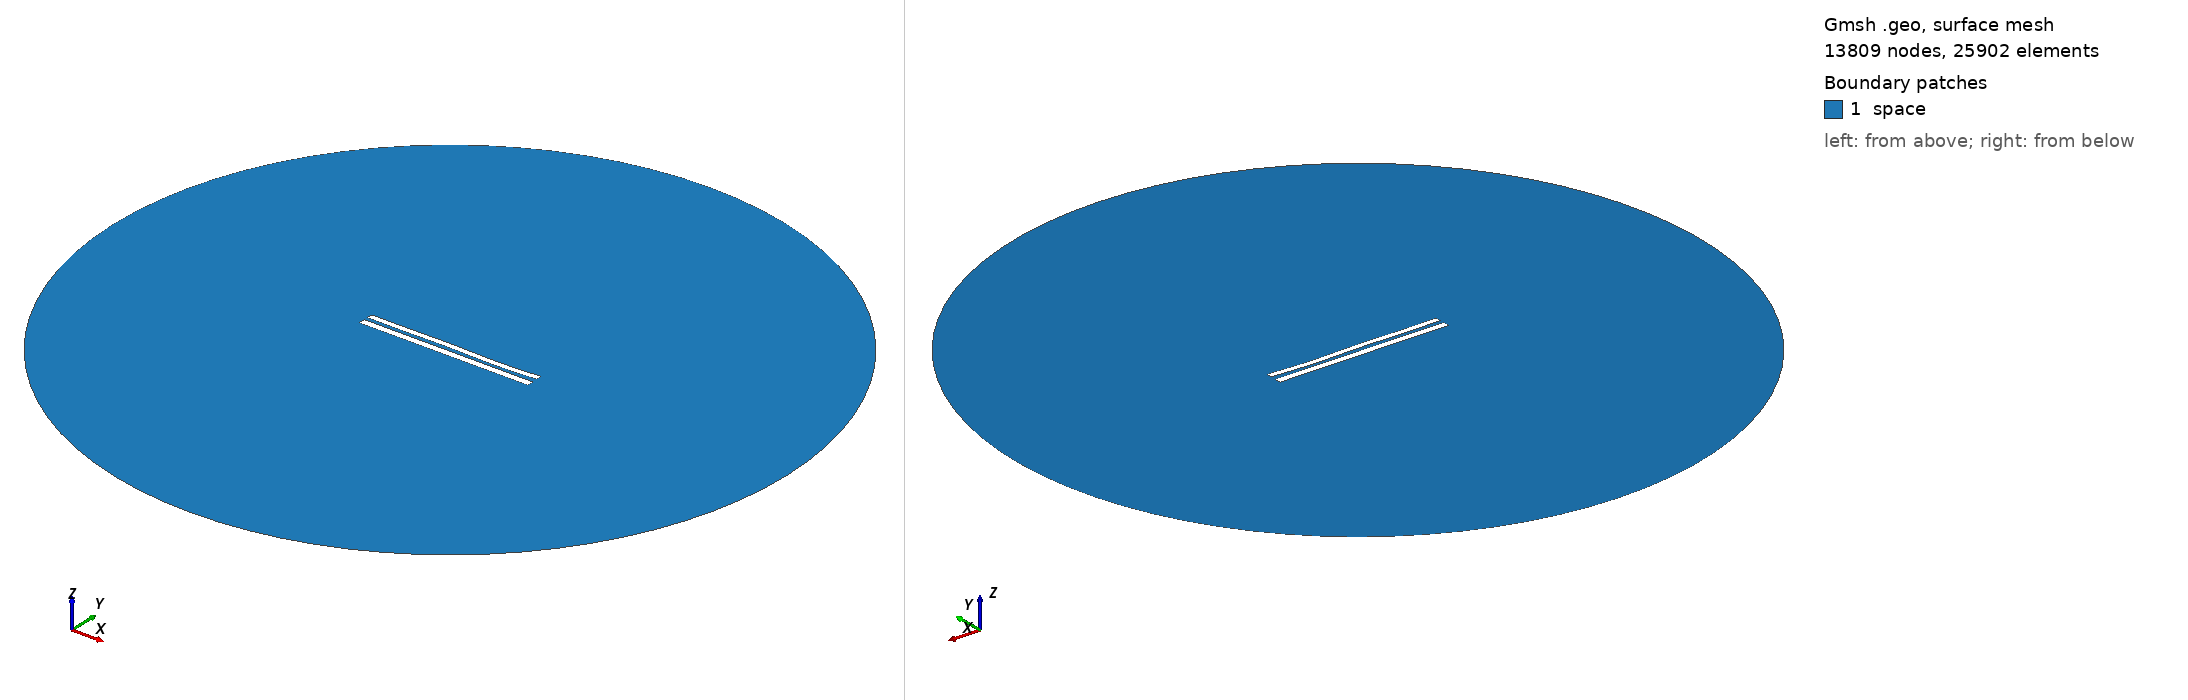

Gmsh geometry script, surface-meshed: 13809 nodes, 25902 surface elements. Boundary patches (legend numbers): 1 space. Left view from above one corner, right view from below the opposite corner. Legend entries are the model's physical surfaces. The drawing asked Gmsh for element sizes between 1% and 20% of the model's largest extent; the script's own settings can give other sizes.

=== 8421.geo (drawn) ===
//---------------------------------------
// Geometry kernel
//---------------------------------------

SetFactory("OpenCASCADE");



//---------------------------------------
// Parameters of the geometry
//---------------------------------------

// Overetch of the upper plate
overetch = 0.25;

// Distance between the plates
distance = 2.25;

// Discretization over the x axis (for the deformation)
nx = 50; 

// Length of the plate
L = 100 - overetch; 

// Number of modes
n = 4; 

// 1st mode coefficient
coeff(1) = 0.0;
beta(1) = 0.596864 * 3.1415926535 / L;

// 2nd mode coefficient
coeff(2) = -0.075;
beta(2) = 1.49418 * 3.1415926535 / L;

// 3rd mode coefficient
coeff(3) = 0.15;
beta(3) = 2.50025 * 3.1415926535 / L;

// 4th mode coefficient
coeff(4) = -0.15;
beta(4) = 3.49999 * 3.1415926535 / L;



//---------------------------------------
// Upper plate (deformed rectangle)
//---------------------------------------

// Coordiantes of the upper plate
xmin = -50;
xmax = 50 - overetch;

// Height of the upper plate
yheight = 4 - 2 * overetch;

// Indexes of the points
UpperID[] = {};
LowerID[] = {};
LeftID[] = {};
RightID[] = {};

// Point index
p = 1;

// Horizontal edges
For i In {1:nx}
    x = xmin + (i-1)*(xmax - xmin)/(nx-1);

    y_bottom = distance / 2 + overetch;
    For j In {1:n}
        C = (Cosh(beta(j)*L) + Cos(beta(j)*L)) / (Sinh(beta(j)*L) + Sin(beta(j)*L));
        y_bottom  = y_bottom + coeff(j) * (Cosh(beta(j)*(x+50)) - Cos(beta(j)*(x+50)) - C * (Sinh(beta(j)*(x+50)) - Sin(beta(j)*(x+50))));
    EndFor

    y_top = y_bottom + yheight;

    Point(p) = {x, y_top, 0, 1.0};
    UpperID[i] = p;
    p = p + 1;

    Point(p) = {x, y_bottom, 0, 1.0};
    LowerID[i] = p;
    p = p + 1;
EndFor

// Create point lists
UpperPts[] = {}; LowerPts[] = {};
For i In {1:nx}
  UpperPts[] += {UpperID[i]};
  LowerPts[] += {LowerID[i]};
EndFor

// Build splines
Spline(1) = {UpperPts[]};
Spline(2) = {LowerPts[]};
Line(3) = {LowerPts[nx-1], UpperPts[nx-1]};
Line(4) = {LowerPts[0], UpperPts[0]};

// Build the plane surface
Curve Loop(1) = {2, 3, -1, -4};
Plane Surface(1) = {1};



//---------------------------------------
// Lower plate (rectangle)
//---------------------------------------

// Vertices
Point(1001) = {-50, -1, 0, 1.0};
Point(1002) = { 50, -1, 0, 1.0};
Point(1003) = { 50,  -5, 0, 1.0};
Point(1004) = {-50,  -5, 0, 1.0};

// Edges
Line(5) = {1001, 1002};
Line(6) = {1002, 1003};
Line(7) = {1003, 1004};
Line(8) = {1004, 1001};

// Plane surface
Line Loop(2) = {5, 6, 7, 8};
Plane Surface(2) = {2}; 



//---------------------------------------
// Outer (fictious) boundary
//---------------------------------------

// Points
Point(1005) = {0, 0, 0};       // Center
Point(1006) = {200, 0, 0};     // Start point
Point(1007) = {0, 200, 0};     // 90 degrees
Point(1008) = {-200, 0, 0};    // 180 degrees
Point(1009) = {0, -200, 0};    // 270 degrees

// Circle arcs (each needs start, center, end)
Circle(9) = {1006, 1005, 1007};
Circle(10) = {1007, 1005, 1008};
Circle(11) = {1008, 1005, 1009};
Circle(12) = {1009, 1005, 1006};

// Plane surface for the entire domain
Curve Loop(3) = {9, 10, 11, 12};
Surface(3) = {3};

// Subtract the plates from the whole domain to obtain the actual domain where we want to solve the equations
BooleanDifference{ Surface{3}; Delete; }{ Surface{1}; Surface{2}; Delete; }




//---------------------------------------
// Transfinite Lines/Curves
//---------------------------------------

// Set the number of points on the boundaries
r = 7;

// Plates
Transfinite Curve {1, 2} = 50*r Using Progression 1;
Transfinite Curve {3, 4} = 2*r Using Progression 1;
Transfinite Line {5, 7} = 50*r Using Progression 1;
Transfinite Line {6, 8} = 2*r Using Progression 1;

// Outer boundary
Transfinite Line {9, 10, 11, 12} = 20 Using Progression 1;



//---------------------------------------
// Physical groups
//---------------------------------------                

// Physical curves (boundaries)
Physical Line("force_segment", 10) = {2};
Physical Line("upper_plate", 11) = {1, 3, 4};
Physical Line("lower_plate", 12) = {5, 6, 7, 8};
Physical Line("boundary", 20) = {9, 10, 11, 12};

// Physical Surfaces
Physical Surface("space", 30) = {3};



//---------------------------------------
// 6. Generate the Mesh
//---------------------------------------

// 2D mesh generation
Mesh 2;
